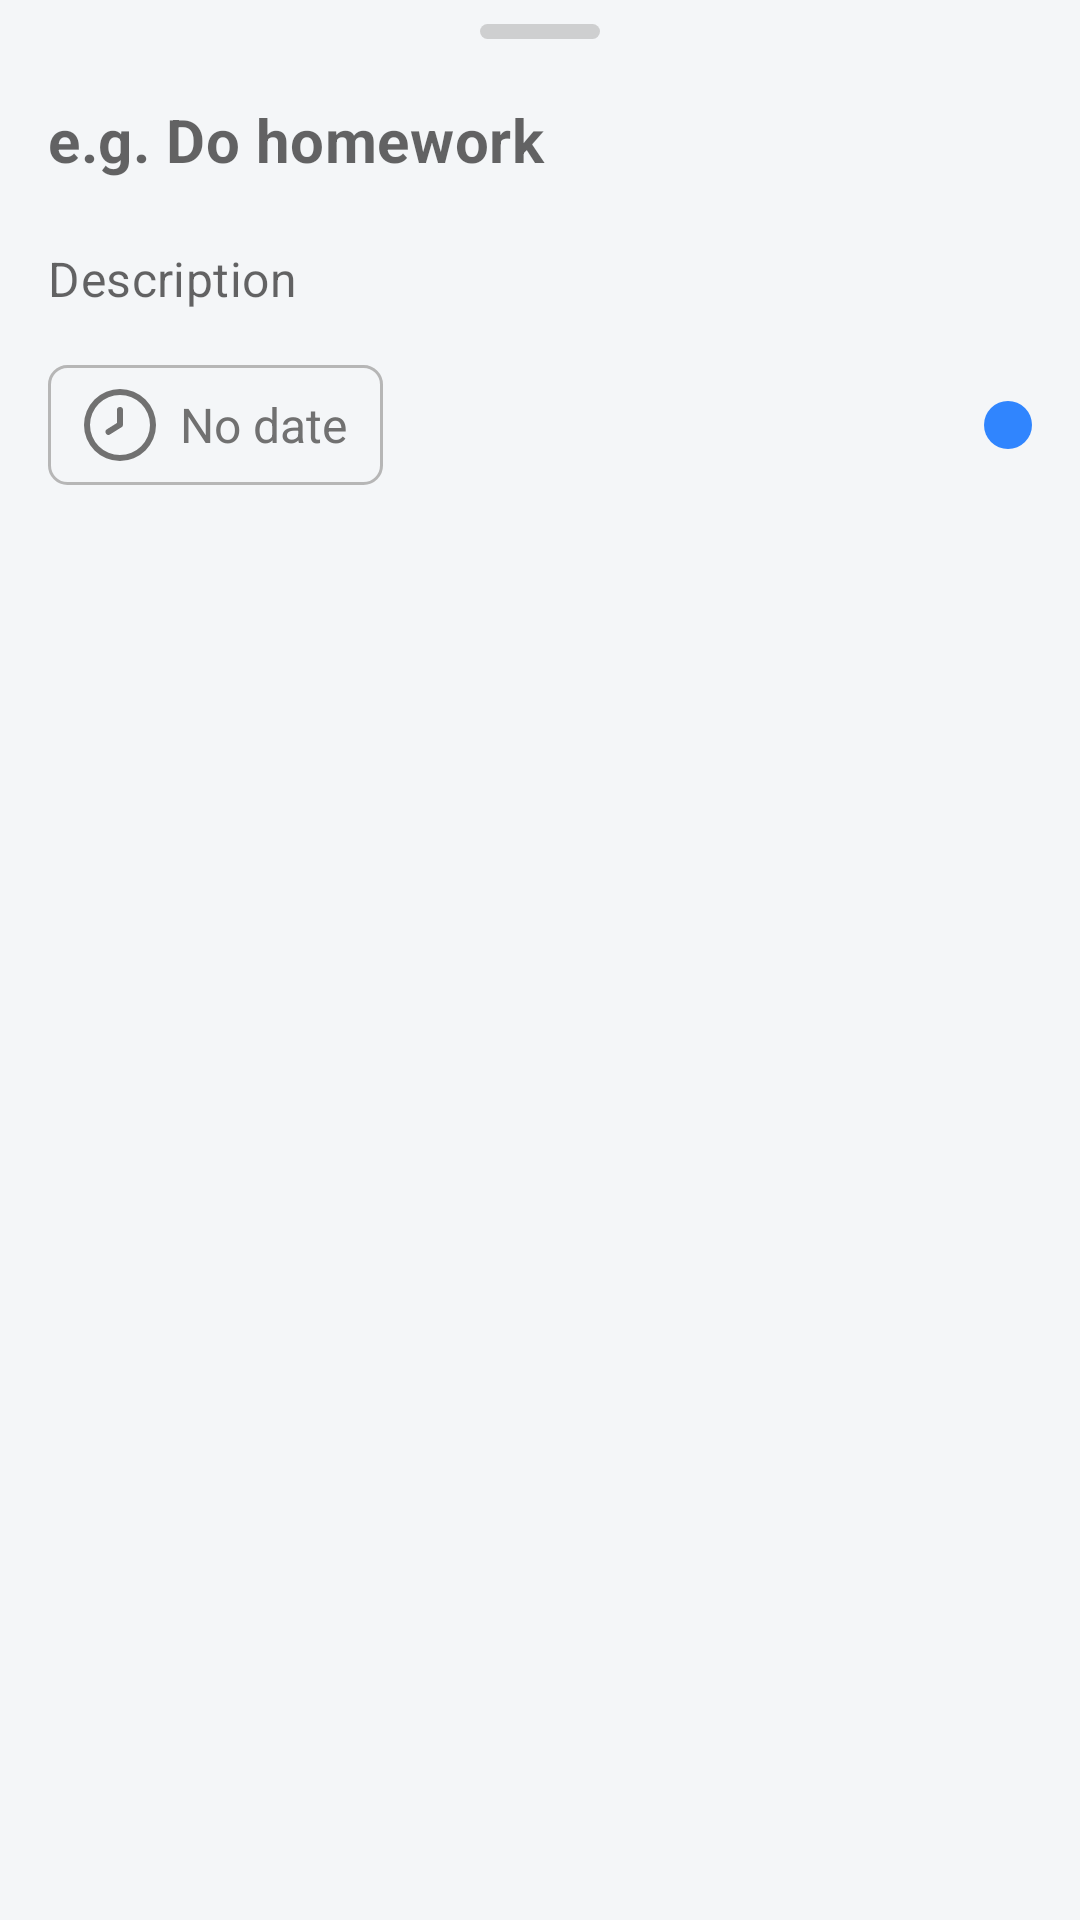

Reconstruct the res/layout file that produces this screen, plus the resources it refers to.
<!-- AndroidManifest.xml: application theme Theme.Application -->
<!-- res/layout/fragment_add_deadline_bottom_sheet.xml -->
<?xml version="1.0" encoding="utf-8"?>
<androidx.constraintlayout.widget.ConstraintLayout xmlns:android="http://schemas.android.com/apk/res/android"
    xmlns:app="http://schemas.android.com/apk/res-auto"
    xmlns:tools="http://schemas.android.com/tools"
    android:layout_width="match_parent"
    android:layout_height="match_parent">

    <FrameLayout
        android:id="@+id/pull_indicator"
        android:layout_width="40dp"
        android:layout_height="5dp"
        android:layout_gravity="center_horizontal"
        android:layout_marginTop="8dp"
        android:alpha="0.6"
        android:background="@drawable/timetable_pull_indicator"
        app:layout_constraintEnd_toEndOf="parent"
        app:layout_constraintStart_toStartOf="parent"
        app:layout_constraintTop_toTopOf="parent" />

    <com.google.android.material.textfield.TextInputLayout
        android:id="@+id/textInputLayout"
        android:layout_width="match_parent"
        android:layout_height="wrap_content"
        android:layout_marginTop="8dp"
        app:boxBackgroundMode="none"
        app:hintEnabled="false"
        app:layout_constraintEnd_toEndOf="parent"
        app:layout_constraintStart_toStartOf="parent"
        app:layout_constraintTop_toBottomOf="@+id/pull_indicator">

        <com.google.android.material.textfield.TextInputEditText
            android:id="@+id/deadline_edit_text"
            android:layout_width="match_parent"
            android:layout_height="match_parent"
            android:hint="e.g. Do homework"
            android:paddingTop="12dp"
            android:inputType="textCapSentences"
            android:textCursorDrawable="@drawable/text_cursor_indicator"
            android:textSize="20sp"
            android:textStyle="bold" />

    </com.google.android.material.textfield.TextInputLayout>

    <com.google.android.material.textfield.TextInputLayout
        android:id="@+id/textInputLayout2"
        android:layout_width="match_parent"
        android:layout_height="wrap_content"
        android:textSize="16sp"
        app:boxBackgroundMode="none"
        app:hintEnabled="false"
        app:layout_constraintEnd_toEndOf="parent"
        app:layout_constraintStart_toStartOf="parent"
        app:layout_constraintTop_toBottomOf="@+id/textInputLayout">

        <com.google.android.material.textfield.TextInputEditText
            android:id="@+id/deadline_description_edit_text"
            android:layout_width="match_parent"
            android:layout_height="wrap_content"
            android:inputType="textCapSentences"
            android:paddingTop="12dp"
            android:hint="Description"
            android:textCursorDrawable="@drawable/text_cursor_indicator" />

    </com.google.android.material.textfield.TextInputLayout>

    <androidx.appcompat.widget.LinearLayoutCompat
        android:id="@+id/button_choose_date"
        android:layout_width="wrap_content"
        android:layout_height="wrap_content"
        android:layout_marginStart="16dp"
        android:layout_marginTop="8dp"
        android:foreground="?attr/selectableItemBackground"
        android:background="@drawable/outline_rounded_corner_background"
        android:gravity="center"
        android:orientation="horizontal"
        android:paddingHorizontal="12dp"
        android:paddingVertical="8dp"
        app:layout_constraintStart_toStartOf="parent"
        app:layout_constraintTop_toBottomOf="@+id/textInputLayout2">

        <ImageView
            android:layout_width="24dp"
            android:layout_height="24dp"
            android:src="@drawable/class_time" />

        <TextView
            android:layout_width="wrap_content"
            android:layout_height="wrap_content"
            android:layout_marginStart="8dp"
            android:text="No date"
            android:textColor="#717171"
            android:textSize="16sp" />

    </androidx.appcompat.widget.LinearLayoutCompat>

    <ImageView
        android:id="@+id/button_create"
        android:layout_width="wrap_content"
        android:layout_height="wrap_content"
        android:layout_marginEnd="16dp"
        android:background="@drawable/circle_background_blue"
        android:padding="8dp"
        android:src="@drawable/ic_arrow_upward"
        app:layout_constraintBottom_toBottomOf="@+id/button_choose_date"
        app:layout_constraintEnd_toEndOf="parent"
        app:layout_constraintTop_toTopOf="@+id/button_choose_date"
        app:tint="@color/white" />

    <FrameLayout
        android:layout_width="wrap_content"
        android:layout_height="16dp"
        app:layout_constraintEnd_toEndOf="parent"
        app:layout_constraintStart_toStartOf="parent"
        app:layout_constraintTop_toBottomOf="@+id/button_choose_date" />

</androidx.constraintlayout.widget.ConstraintLayout>
<!-- resources referenced by this layout -->
<resources>
  <color name="white">#FFFFFFFF</color>
  <!-- drawable circle_background_blue (drawable) -->
  <?xml version="1.0" encoding="utf-8"?>
  <shape xmlns:android="http://schemas.android.com/apk/res/android" android:shape="oval">
      <solid android:color="@color/blue_dodger"/>
  </shape>
  <!-- drawable class_time (drawable) -->
  <vector xmlns:android="http://schemas.android.com/apk/res/android"
      android:width="512dp"
      android:height="512dp"
      android:viewportWidth="24"
      android:viewportHeight="24">
    <path
        android:fillColor="#717171"
        android:pathData="M12,0A12,12 0,1 0,24 12,12.013 12.013,0 0,0 12,0ZM12,22A10,10 0,1 1,22 12,10.011 10.011,0 0,1 12,22Z"/>
    <path
        android:fillColor="#717171"
        android:pathData="M12,6a1,1 0,0 0,-1 1v4.325L7.629,13.437a1,1 0,0 0,1.062 1.7l3.84,-2.4A1,1 0,0 0,13 11.879V7A1,1 0,0 0,12 6Z"/>
  </vector>
  <!-- drawable outline_rounded_corner_background (drawable) -->
  <?xml version="1.0" encoding="utf-8"?>
  <shape xmlns:android="http://schemas.android.com/apk/res/android" android:shape="rectangle">
      <corners android:radius="6dp"/>
      <stroke android:width="1dp" android:color="@color/light_grey"/>
  </shape>
  <!-- drawable text_cursor_indicator (drawable) -->
  <?xml version="1.0" encoding="utf-8"?>
  <shape xmlns:android="http://schemas.android.com/apk/res/android" android:shape="rectangle">
      <solid android:color="@color/blue_dodger"/>
      <size android:width="1dp"/>
  </shape>
  <!-- drawable timetable_pull_indicator (drawable) -->
  <?xml version="1.0" encoding="utf-8"?>
  <shape xmlns:android="http://schemas.android.com/apk/res/android" android:shape="rectangle">
      <solid android:color="@color/light_grey"/>
      <corners android:radius="8dp"/>
  </shape>
  <style name="Theme.Application" parent="Theme.MaterialComponents.DayNight.NoActionBar">
          
          <item name="colorPrimary">@color/blue_dodger</item>
          <item name="colorPrimaryVariant">@color/blue_science</item>
          <item name="colorOnPrimary">@color/white</item>
          
          <item name="colorSecondary">@color/sunshade</item>
          <item name="colorSecondaryVariant">@color/golden_fizz</item>
          <item name="colorOnSecondary">@color/black</item>
  
          <item name="android:windowTranslucentStatus">true</item>
          
          <item name="android:colorBackground">@color/gray_athens</item>
          <item name="colorError">@color/red_monza</item>
          <item name="colorOnError">@color/white</item>
          
          <item name="bottomSheetDialogTheme">@style/AppBottomSheetDialogTheme</item>
      </style>
  <color name="blue_dodger">#3085fe</color>
  <color name="light_grey">#B6B6B6</color>
  <color name="blue_science">#0151C0</color>
  <color name="sunshade">#fea830</color>
  <color name="golden_fizz">#edfe30</color>
  <color name="black">#FF000000</color>
  <color name="gray_athens">#f4f6f8</color>
  <color name="red_monza">#B00020</color>
  <style name="AppBottomSheetDialogTheme" parent="Theme.Design.Light.BottomSheetDialog">
          <item name="bottomSheetStyle">@style/AppModalStyle</item>
      </style>
  <style name="AppModalStyle" parent="Widget.Design.BottomSheet.Modal">
          <item name="android:background">@drawable/timetable_bottom_sheet_background</item>
      </style>
</resources>
